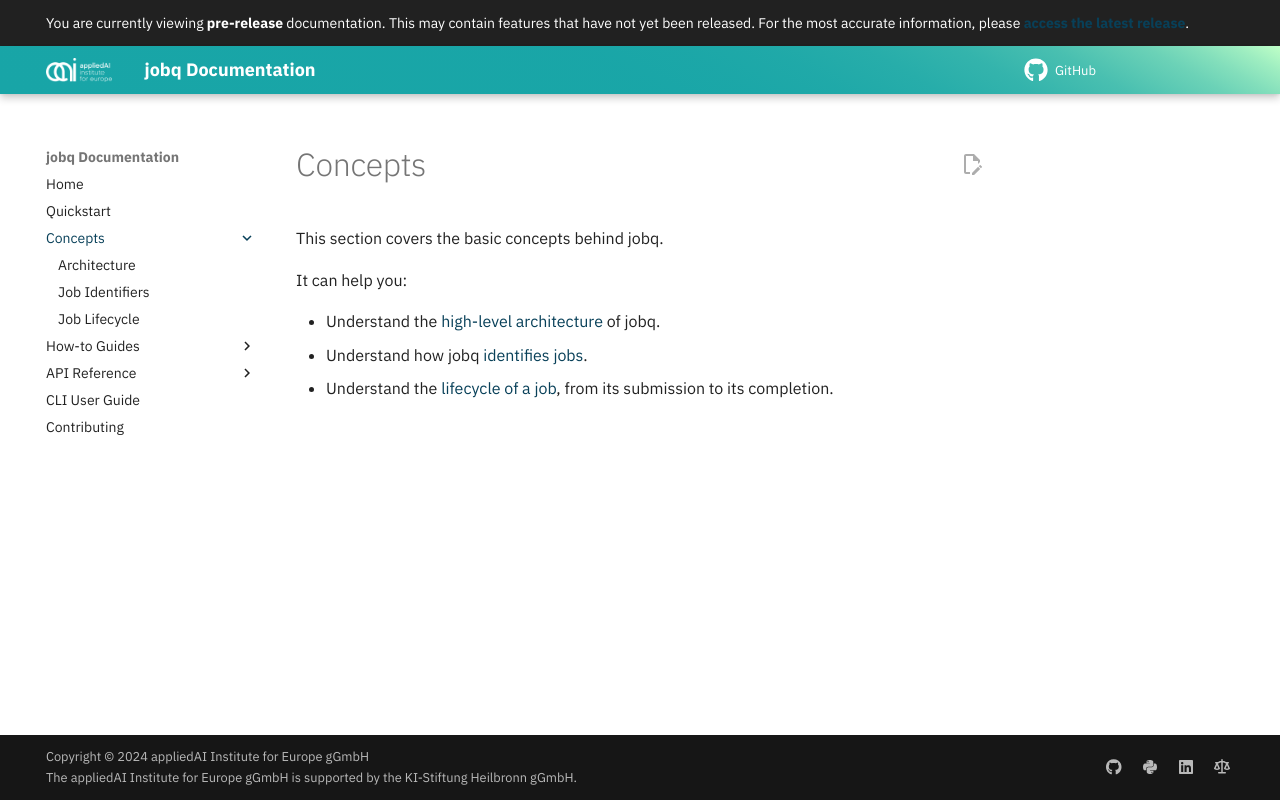

repository: aai-institute/jobq · page: development/concepts/_index/index.html · generator: mkdocs

# Concepts

This section covers the basic concepts behind jobq.

It can help you:

-   Understand the [high-level architecture](architecture.md) of jobq.
-   Understand how jobq [identifies jobs](identifiers.md).
-   Understand the [lifecycle of a job](lifecycle.md), from its submission to its completion.
